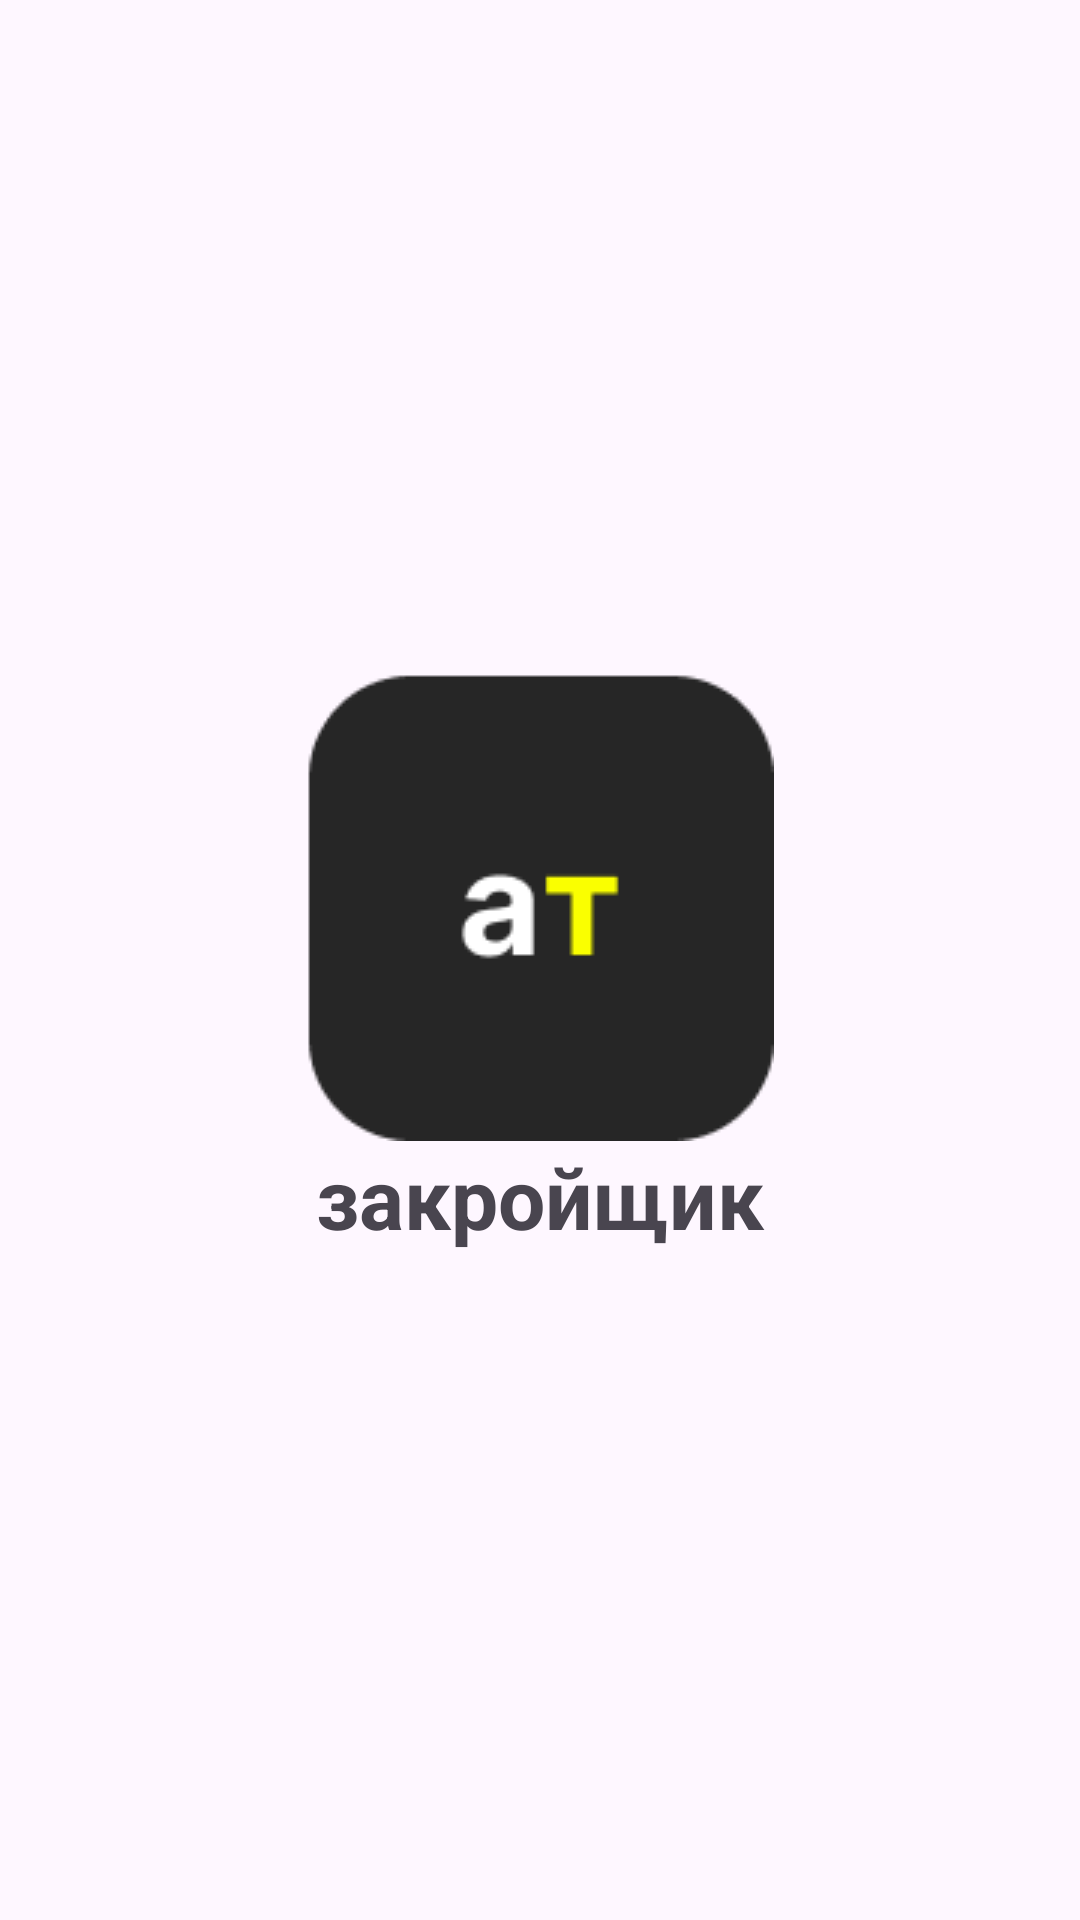

Android layout source for this screen:
<!-- AndroidManifest.xml: application theme Theme.AtCutter -->
<!-- res/layout/fragment_checkout_network.xml -->
<?xml version="1.0" encoding="utf-8"?>
<FrameLayout xmlns:android="http://schemas.android.com/apk/res/android"
    xmlns:app="http://schemas.android.com/apk/res-auto"
    xmlns:tools="http://schemas.android.com/tools"
    android:layout_width="match_parent"
    android:layout_height="match_parent"
    tools:context="views.CheckoutNetworkFragment">


    <androidx.constraintlayout.widget.ConstraintLayout
        android:layout_width="match_parent"
        android:layout_height="match_parent">
        <LinearLayout
            android:layout_width="wrap_content"
            android:layout_height="wrap_content"
            android:orientation="vertical"
            app:layout_constraintBottom_toBottomOf="parent"
            app:layout_constraintEnd_toEndOf="parent"
            app:layout_constraintStart_toStartOf="parent"
            app:layout_constraintTop_toTopOf="parent">
            <ImageView
                android:layout_width="wrap_content"
                android:layout_height="wrap_content"
                android:src="@drawable/logo_image"
                />
            <TextView
                android:layout_width="match_parent"
                android:layout_height="wrap_content"
                android:text="закройщик"
                android:gravity="center"
                android:textSize="28sp"
                android:textStyle="bold"/>
        </LinearLayout>

    </androidx.constraintlayout.widget.ConstraintLayout>

</FrameLayout>
<!-- resources referenced by this layout -->
<resources>
  <!-- drawable logo_image: png bitmap (drawable, 2219 bytes) -->
  <style name="Theme.AtCutter" parent="Base.Theme.AtCutter" />
  <style name="Base.Theme.AtCutter" parent="Theme.Material3.DayNight.NoActionBar">
  
          <item name="colorPrimary">@color/black</item>
          <item name="colorAccent">@color/white</item>
      </style>
  <color name="black">#FF262626</color>
  <color name="white">#FFFFFFFF</color>
</resources>
